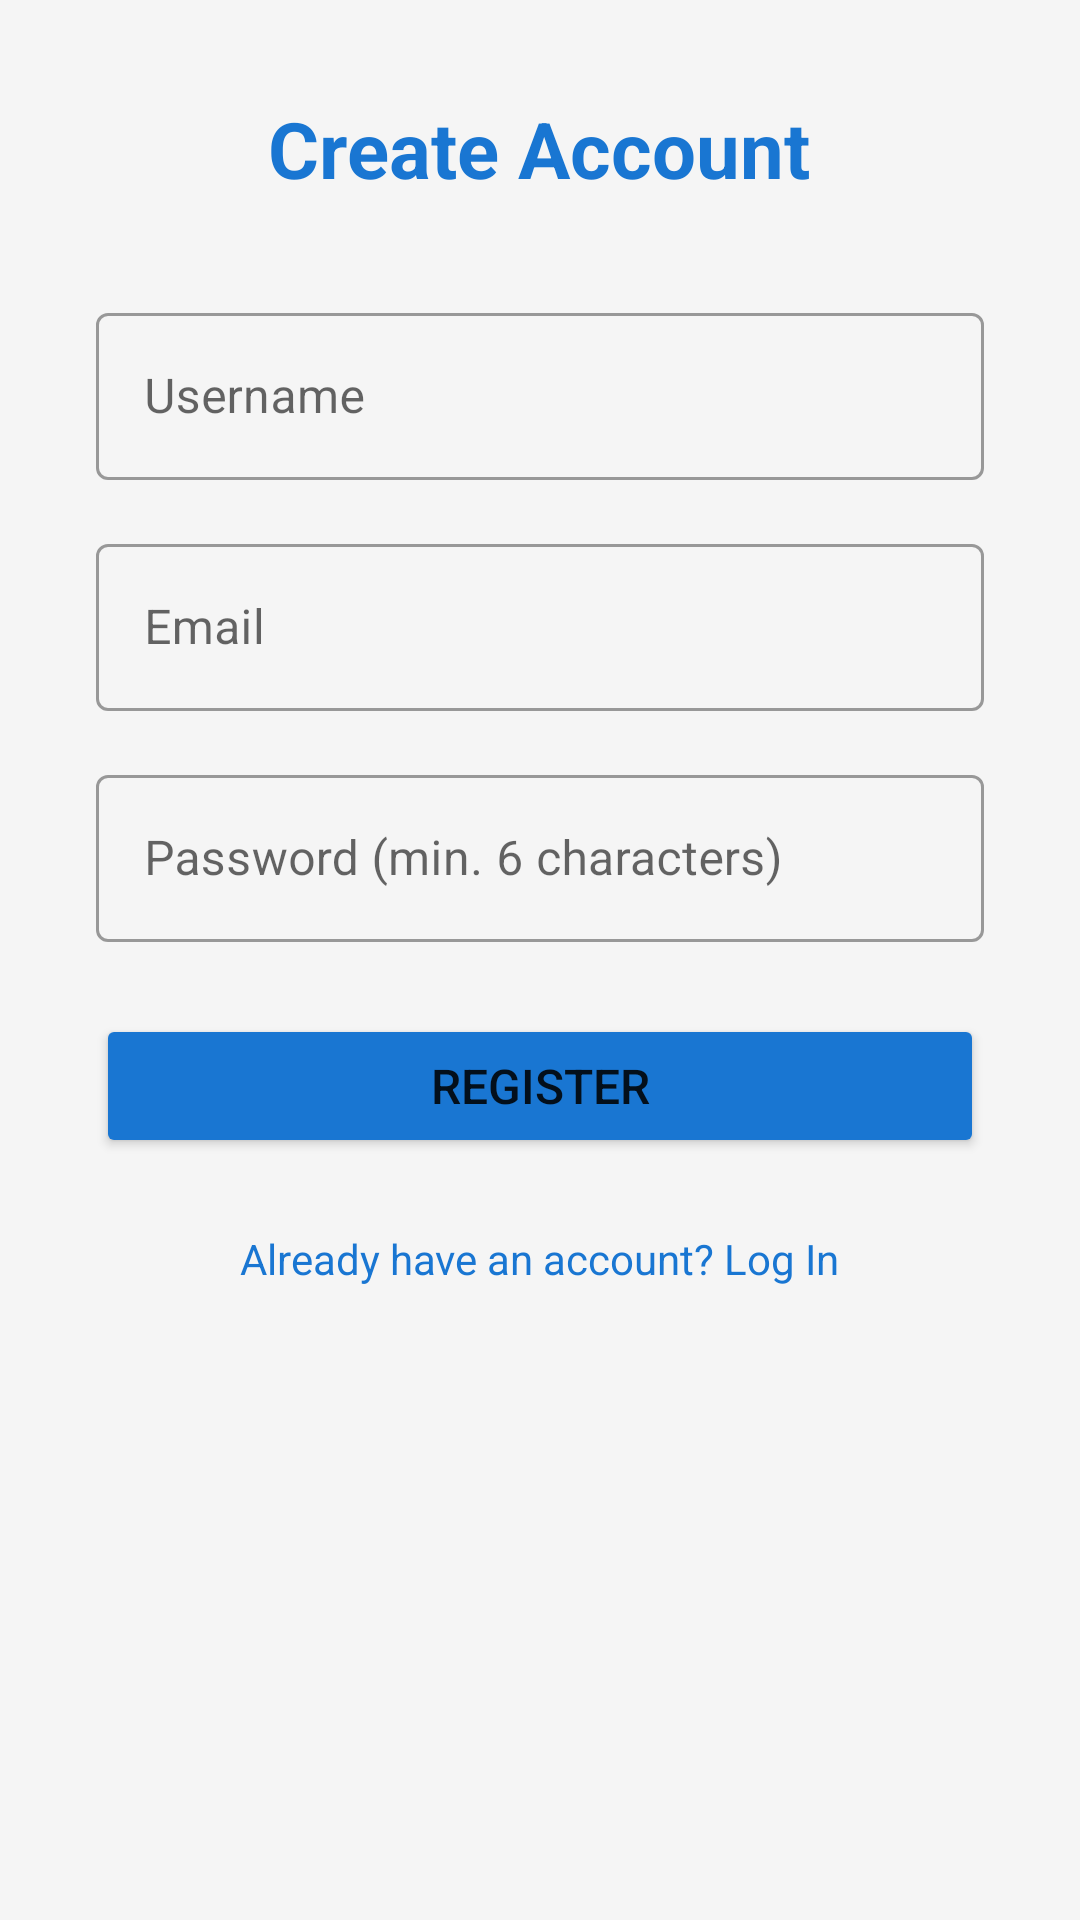

The Android layout XML behind this screen, and the referenced resources:
<!-- AndroidManifest.xml: application theme Theme.SpendSmart -->
<!-- res/layout/activity_register.xml -->
<?xml version="1.0" encoding="utf-8"?>
<ScrollView xmlns:android="http://schemas.android.com/apk/res/android"
    android:layout_width="match_parent"
    android:layout_height="match_parent"
    android:background="#F5F5F5">

    <LinearLayout
        android:layout_width="match_parent"
        android:layout_height="wrap_content"
        android:orientation="vertical"
        android:padding="32dp"
        android:gravity="center">

        <TextView
            android:layout_width="wrap_content"
            android:layout_height="wrap_content"
            android:text="Create Account"
            android:textSize="26sp"
            android:textStyle="bold"
            android:textColor="#1976D2"
            android:layout_marginBottom="32dp"/>

        <com.google.android.material.textfield.TextInputLayout
            android:layout_width="match_parent"
            android:layout_height="wrap_content"
            android:hint="Username"
            style="@style/Widget.MaterialComponents.TextInputLayout.OutlinedBox"
            android:layout_marginBottom="16dp">
            <com.google.android.material.textfield.TextInputEditText
                android:id="@+id/etUsername"
                android:layout_width="match_parent"
                android:layout_height="wrap_content"
                android:inputType="text"/>
        </com.google.android.material.textfield.TextInputLayout>

        <com.google.android.material.textfield.TextInputLayout
            android:layout_width="match_parent"
            android:layout_height="wrap_content"
            android:hint="Email"
            style="@style/Widget.MaterialComponents.TextInputLayout.OutlinedBox"
            android:layout_marginBottom="16dp">
            <com.google.android.material.textfield.TextInputEditText
                android:id="@+id/etEmail"
                android:layout_width="match_parent"
                android:layout_height="wrap_content"
                android:inputType="textEmailAddress"/>
        </com.google.android.material.textfield.TextInputLayout>

        <com.google.android.material.textfield.TextInputLayout
            android:layout_width="match_parent"
            android:layout_height="wrap_content"
            android:hint="Password (min. 6 characters)"
            style="@style/Widget.MaterialComponents.TextInputLayout.OutlinedBox"
            android:layout_marginBottom="24dp">
            <com.google.android.material.textfield.TextInputEditText
                android:id="@+id/etPassword"
                android:layout_width="match_parent"
                android:layout_height="wrap_content"
                android:inputType="textPassword"/>
        </com.google.android.material.textfield.TextInputLayout>

        <Button
            android:id="@+id/btnRegister"
            android:layout_width="match_parent"
            android:layout_height="wrap_content"
            android:text="Register"
            android:textSize="16sp"
            android:backgroundTint="#1976D2"
            android:layout_marginBottom="16dp"/>

        <ProgressBar
            android:id="@+id/progressBar"
            android:layout_width="wrap_content"
            android:layout_height="wrap_content"
            android:visibility="gone"
            android:layout_marginBottom="8dp"/>

        <TextView
            android:id="@+id/tvLogin"
            android:layout_width="wrap_content"
            android:layout_height="wrap_content"
            android:text="Already have an account? Log In"
            android:textColor="#1976D2"
            android:padding="8dp"/>

    </LinearLayout>
</ScrollView>
<!-- resources referenced by this layout -->
<resources>
  <style name="Theme.SpendSmart" parent="Theme.MaterialComponents.DayNight.DarkActionBar">
          <item name="colorPrimary">#1976D2</item>
          <item name="colorPrimaryVariant">#1565C0</item>
          <item name="colorOnPrimary">#FFFFFF</item>
          <item name="colorSecondary">#43A047</item>
          <item name="colorOnSecondary">#FFFFFF</item>
          <item name="android:statusBarColor">#1565C0</item>
      </style>
</resources>
